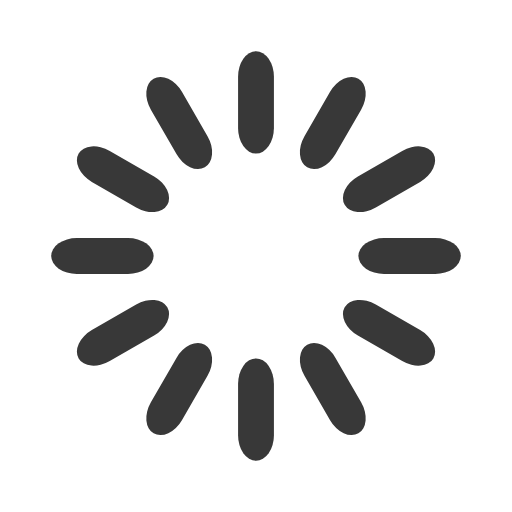
t = 0.00 s
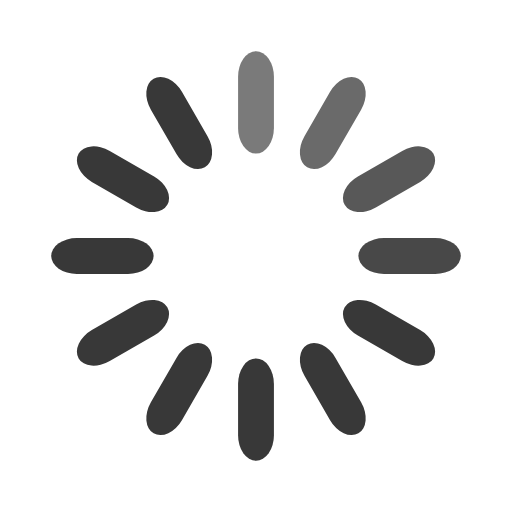
t = 0.33 s
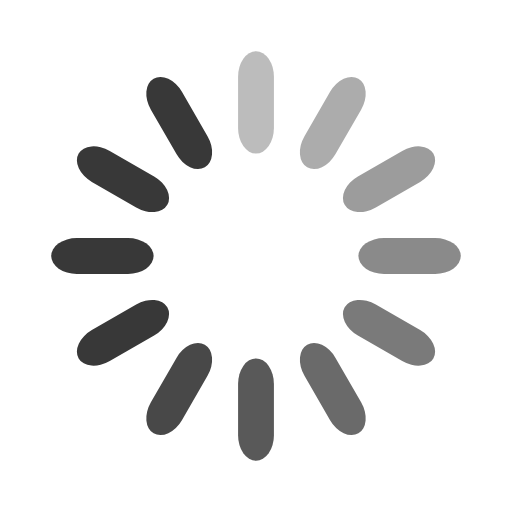
t = 0.67 s
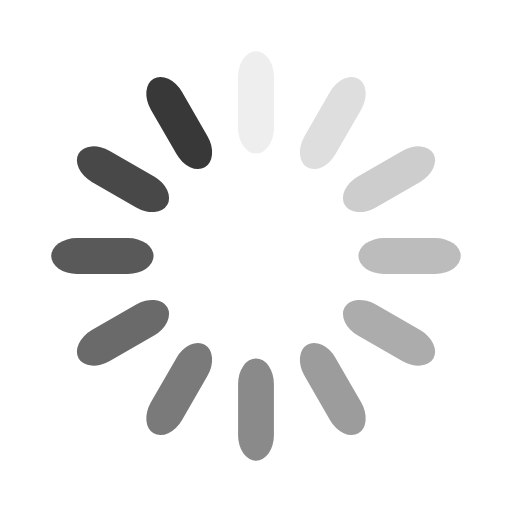
t = 0.92 s
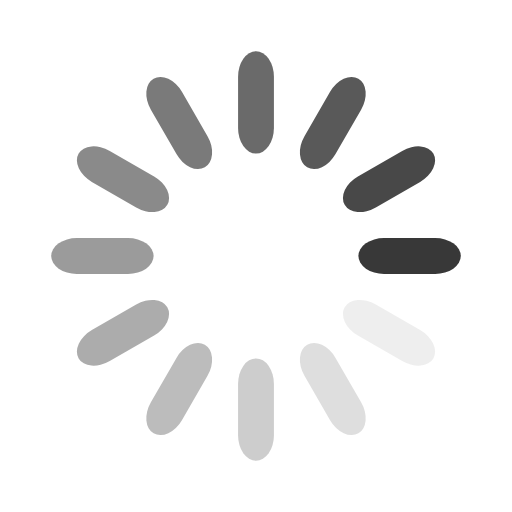
t = 1.25 s
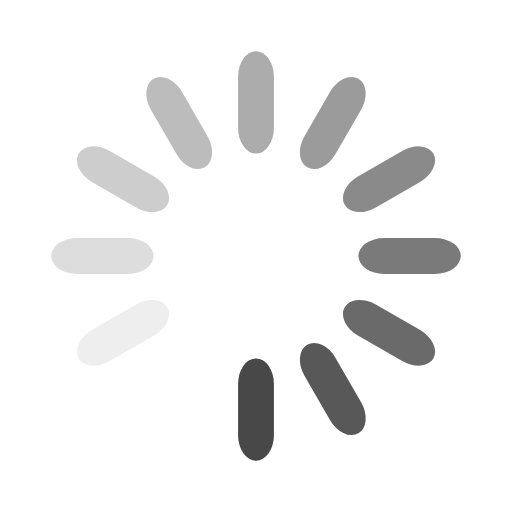
t = 1.58 s

The animated SVG that drew these frames (rendered in a browser with its animation timeline set to each time). Animation: 12 SMIL elements (animate=12); one cycle of 1.92 s, repeats indefinitely.

<svg width='120px' height='120px' xmlns="http://www.w3.org/2000/svg" viewBox="0 0 100 100" preserveAspectRatio="xMidYMid" class="uil-default"><rect x="0" y="0" width="100" height="100" fill="none" class="bk"></rect><rect  x='46.5' y='40' width='7' height='20' rx='5' ry='5' fill='#383838' transform='rotate(0 50 50) translate(0 -30)'>  <animate attributeName='opacity' from='1' to='0' dur='1s' begin='0s' repeatCount='indefinite'/></rect><rect  x='46.5' y='40' width='7' height='20' rx='5' ry='5' fill='#383838' transform='rotate(30 50 50) translate(0 -30)'>  <animate attributeName='opacity' from='1' to='0' dur='1s' begin='0.08333333333333333s' repeatCount='indefinite'/></rect><rect  x='46.5' y='40' width='7' height='20' rx='5' ry='5' fill='#383838' transform='rotate(60 50 50) translate(0 -30)'>  <animate attributeName='opacity' from='1' to='0' dur='1s' begin='0.16666666666666666s' repeatCount='indefinite'/></rect><rect  x='46.5' y='40' width='7' height='20' rx='5' ry='5' fill='#383838' transform='rotate(90 50 50) translate(0 -30)'>  <animate attributeName='opacity' from='1' to='0' dur='1s' begin='0.25s' repeatCount='indefinite'/></rect><rect  x='46.5' y='40' width='7' height='20' rx='5' ry='5' fill='#383838' transform='rotate(120 50 50) translate(0 -30)'>  <animate attributeName='opacity' from='1' to='0' dur='1s' begin='0.3333333333333333s' repeatCount='indefinite'/></rect><rect  x='46.5' y='40' width='7' height='20' rx='5' ry='5' fill='#383838' transform='rotate(150 50 50) translate(0 -30)'>  <animate attributeName='opacity' from='1' to='0' dur='1s' begin='0.4166666666666667s' repeatCount='indefinite'/></rect><rect  x='46.5' y='40' width='7' height='20' rx='5' ry='5' fill='#383838' transform='rotate(180 50 50) translate(0 -30)'>  <animate attributeName='opacity' from='1' to='0' dur='1s' begin='0.5s' repeatCount='indefinite'/></rect><rect  x='46.5' y='40' width='7' height='20' rx='5' ry='5' fill='#383838' transform='rotate(210 50 50) translate(0 -30)'>  <animate attributeName='opacity' from='1' to='0' dur='1s' begin='0.5833333333333334s' repeatCount='indefinite'/></rect><rect  x='46.5' y='40' width='7' height='20' rx='5' ry='5' fill='#383838' transform='rotate(240 50 50) translate(0 -30)'>  <animate attributeName='opacity' from='1' to='0' dur='1s' begin='0.6666666666666666s' repeatCount='indefinite'/></rect><rect  x='46.5' y='40' width='7' height='20' rx='5' ry='5' fill='#383838' transform='rotate(270 50 50) translate(0 -30)'>  <animate attributeName='opacity' from='1' to='0' dur='1s' begin='0.75s' repeatCount='indefinite'/></rect><rect  x='46.5' y='40' width='7' height='20' rx='5' ry='5' fill='#383838' transform='rotate(300 50 50) translate(0 -30)'>  <animate attributeName='opacity' from='1' to='0' dur='1s' begin='0.8333333333333334s' repeatCount='indefinite'/></rect><rect  x='46.5' y='40' width='7' height='20' rx='5' ry='5' fill='#383838' transform='rotate(330 50 50) translate(0 -30)'>  <animate attributeName='opacity' from='1' to='0' dur='1s' begin='0.9166666666666666s' repeatCount='indefinite'/></rect></svg>
